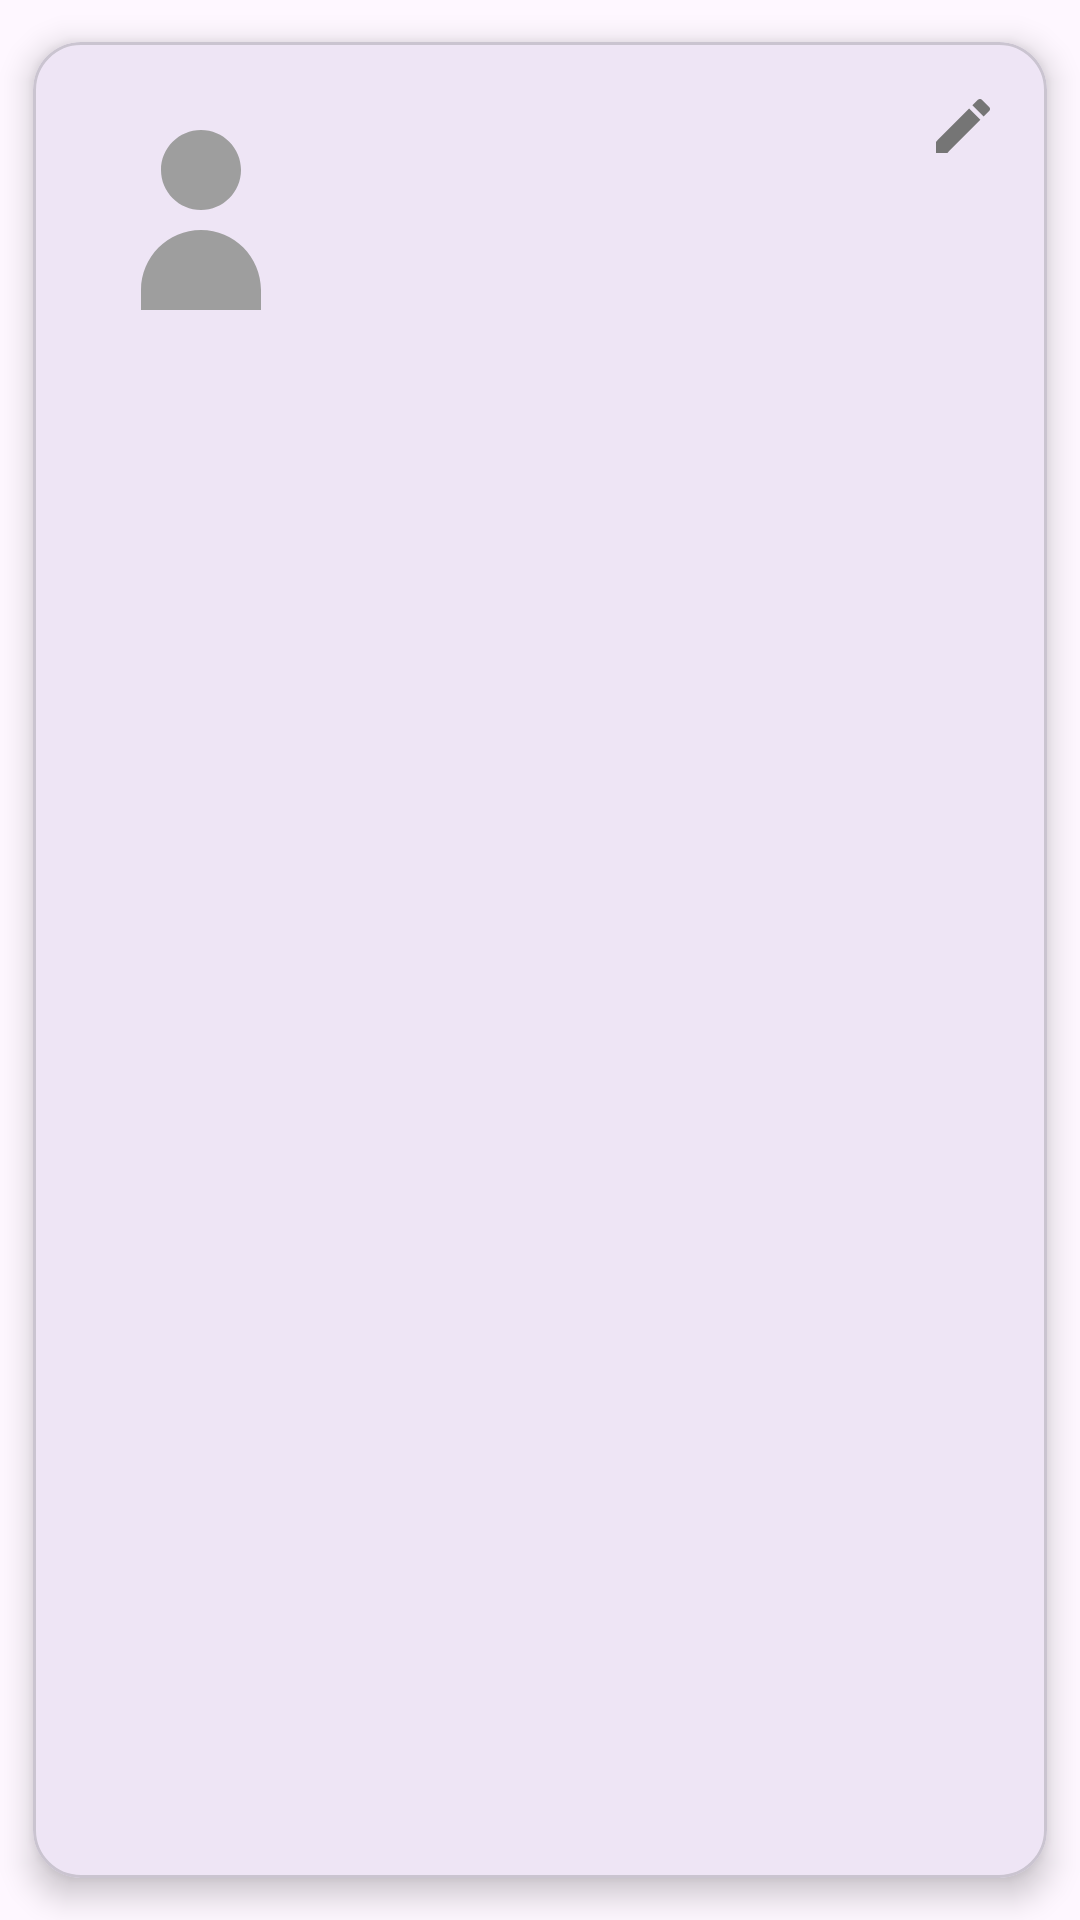

Reconstruct the res/layout file that produces this screen, plus the resources it refers to.
<!-- AndroidManifest.xml: application theme Theme.MarketSim -->
<!-- res/layout/user_profile.xml -->
<?xml version="1.0" encoding="utf-8"?>
<layout>
    <data>
        <variable
            name="username"
            type="String" />
        <variable
            name="firstName"
            type="String" />
        <variable
            name="lastName"
            type="String" />
    </data>
<com.google.android.material.card.MaterialCardView
    xmlns:android="http://schemas.android.com/apk/res/android"
    xmlns:app="http://schemas.android.com/apk/res-auto"
    android:layout_width="match_parent"
    android:layout_height="wrap_content"
    android:layout_margin="16dp"
    app:cardCornerRadius="16dp"
    app:cardElevation="6dp"
    app:cardUseCompatPadding="true">

    <androidx.constraintlayout.widget.ConstraintLayout
        android:layout_width="match_parent"
        android:layout_height="wrap_content"
        android:padding="16dp">

        <ImageView
            android:id="@+id/imgEdit"
            android:layout_width="24dp"
            android:layout_height="24dp"
            android:src="@drawable/ic_pencil_edit"
            android:contentDescription="Edit profile"
            app:layout_constraintEnd_toEndOf="parent"
            app:layout_constraintTop_toTopOf="parent" />

        <com.google.android.material.imageview.ShapeableImageView
            android:id="@+id/imgUser"
            android:layout_width="80dp"
            android:layout_height="80dp"
            android:scaleType="centerCrop"
            android:src="@drawable/ic_user_placeholder"
            app:shapeAppearanceOverlay="@style/CircleImage"
            app:layout_constraintStart_toStartOf="parent"
            app:layout_constraintTop_toTopOf="parent"
            app:layout_constraintBottom_toBottomOf="parent" />

        <TextView
            android:id="@+id/tvUsername"
            android:layout_width="0dp"
            android:layout_height="wrap_content"
            android:text="@{username}"
            android:textStyle="bold"
            android:textSize="18sp"
            android:textColor="@android:color/black"
            android:layout_marginStart="16dp"
            app:layout_constraintStart_toEndOf="@id/imgUser"
            app:layout_constraintTop_toTopOf="@id/imgUser"
            app:layout_constraintEnd_toStartOf="@id/imgEdit" />

        <TextView
            android:id="@+id/tvFullName"
            android:layout_width="0dp"
            android:layout_height="wrap_content"
            android:text="@{firstName + ' ' + lastName}"
            android:textSize="14sp"
            android:textColor="@android:color/darker_gray"
            app:layout_constraintStart_toStartOf="@id/tvUsername"
            app:layout_constraintTop_toBottomOf="@id/tvUsername"
            app:layout_constraintEnd_toEndOf="@id/tvUsername" />

    </androidx.constraintlayout.widget.ConstraintLayout>

</com.google.android.material.card.MaterialCardView>
</layout>
<!-- resources referenced by this layout -->
<resources>
  <!-- drawable ic_pencil_edit (drawable) -->
  <vector xmlns:android="http://schemas.android.com/apk/res/android"
      android:width="24dp"
      android:height="24dp"
      android:viewportWidth="24"
      android:viewportHeight="24">
  
      <path
          android:fillColor="#757575"
          android:pathData="
              M3,17.25V21h3.75
              L17.81,9.94l-3.75-3.75
              L3,17.25z
  
              M20.71,7.04
              c0.39-0.39 0.39-1.02 0-1.41
              l-2.34-2.34
              c-0.39-0.39-1.02-0.39-1.41,0
              l-1.83,1.83
              3.75,3.75
              1.83-1.83z" />
  </vector>
  <!-- drawable ic_user_placeholder (drawable) -->
  <vector xmlns:android="http://schemas.android.com/apk/res/android"
      android:width="64dp"
      android:height="64dp"
      android:viewportWidth="24"
      android:viewportHeight="24">
  
      <path
          android:fillColor="#9E9E9E"
          android:pathData="
              M12,12
              c2.21,0 4,-1.79 4,-4
              s-1.79,-4 -4,-4
              s-4,1.79 -4,4
              s1.79,4 4,4
              z
  
              M12,14
              c-3.31,0 -6,2.69 -6,6
              v2
              h12
              v-2
              c0,-3.31 -2.69,-6 -6,-6
              z" />
  </vector>
  <style name="Theme.MarketSim" parent="Base.Theme.MarketSim" />
  <style name="Base.Theme.MarketSim" parent="Theme.Material3.DayNight.NoActionBar">
          
          
      </style>
</resources>
